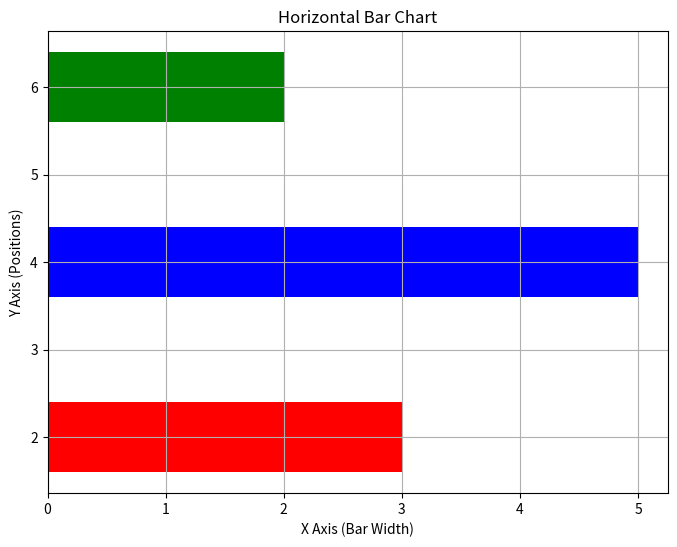

Write Python code to recreate this figure.
import matplotlib.pyplot as plt

# Data for the bars
y = [2, 4, 6]  # Y-axis positions for the bars
heights = [3, 5, 2]  # Heights (length) of the bars

# Set the figure size
plt.figure(figsize=(8, 6))

# Create horizontal bars
plt.barh(y=2, width=3, color='red', linestyle='-', height=0.8)  # Red bar
plt.barh(y=4, width=5, color='blue', linestyle='--', height=0.8)  # Blue dashed bar
plt.barh(y=6, width=2, color='green', linestyle=':', height=0.8)  # Green dotted bar

# Add title and labels
plt.title("Horizontal Bar Chart")
plt.xlabel("X Axis (Bar Width)")
plt.ylabel("Y Axis (Positions)")

# Add grid
plt.grid(True)

# Show the plot
plt.show()
